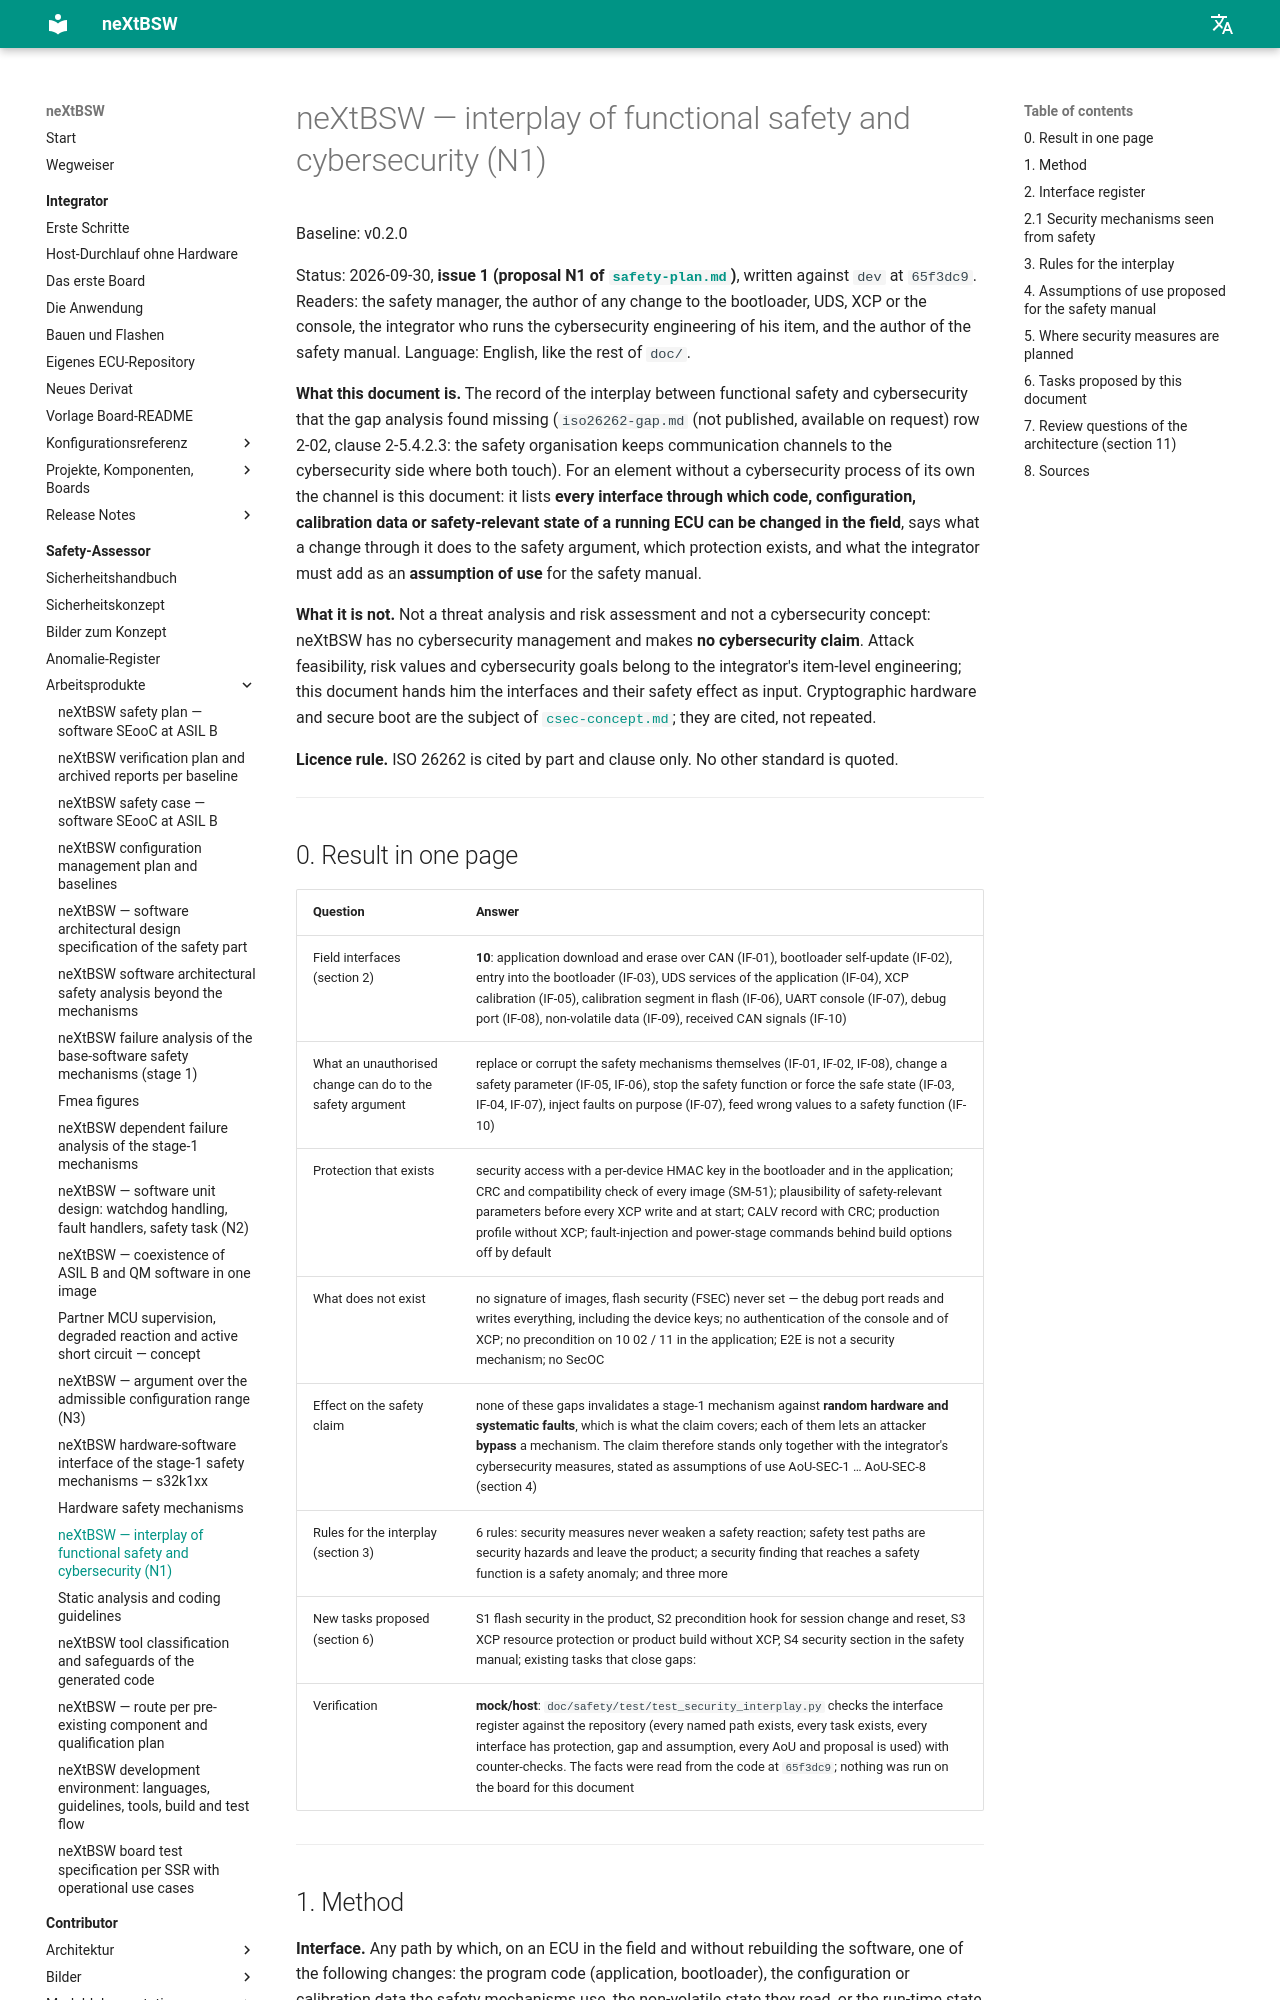

repository: danielsimonreinhardt/neXtBSW · page: 1.0.0/en/doc/safety/security-interplay/index.html · generator: mkdocs

# neXtBSW — interplay of functional safety and cybersecurity (SYS-92, N1)

Baseline: v0.2.0

Status: 2026-09-30, **issue 1 (SYS-92, proposal N1 of [`safety-plan.md`](safety-plan.md))**, written against `dev`
at `65f3dc9`.
Readers: the safety manager, the author of any change to the bootloader, UDS, XCP or the console, the integrator
who runs the cybersecurity engineering of his item, and the author of the safety manual (DOC-19).
Language: English, like the rest of `doc/` (CLAUDE.md, user 2026-09-17).

**What this document is.** The record of the interplay between functional safety and cybersecurity that the gap
analysis found missing (`iso26262-gap.md` (not published, available on request) row 2-02, clause 2-5.4.2.3: the safety organisation
keeps communication channels to the cybersecurity side where both touch). For an element without a
cybersecurity process of its own the channel is this document: it lists **every interface through which code,
configuration, calibration data or safety-relevant state of a running ECU can be changed in the field**, says what a
change through it does to the safety argument, which protection exists, and what the integrator must add as an
**assumption of use** for the safety manual.

**What it is not.** Not a threat analysis and risk assessment and not a cybersecurity concept: neXtBSW has no
cybersecurity management and makes **no cybersecurity claim**. Attack feasibility, risk values and cybersecurity
goals belong to the integrator's item-level engineering; this document hands him the interfaces and their safety
effect as input. Cryptographic hardware and secure boot are the subject of
[`csec-concept.md`](../architecture/csec-concept.md) (SYS-56) and BL-12; they are cited, not repeated.

**Licence rule.** ISO 26262 is cited by part and clause only. No other standard is quoted.

---
